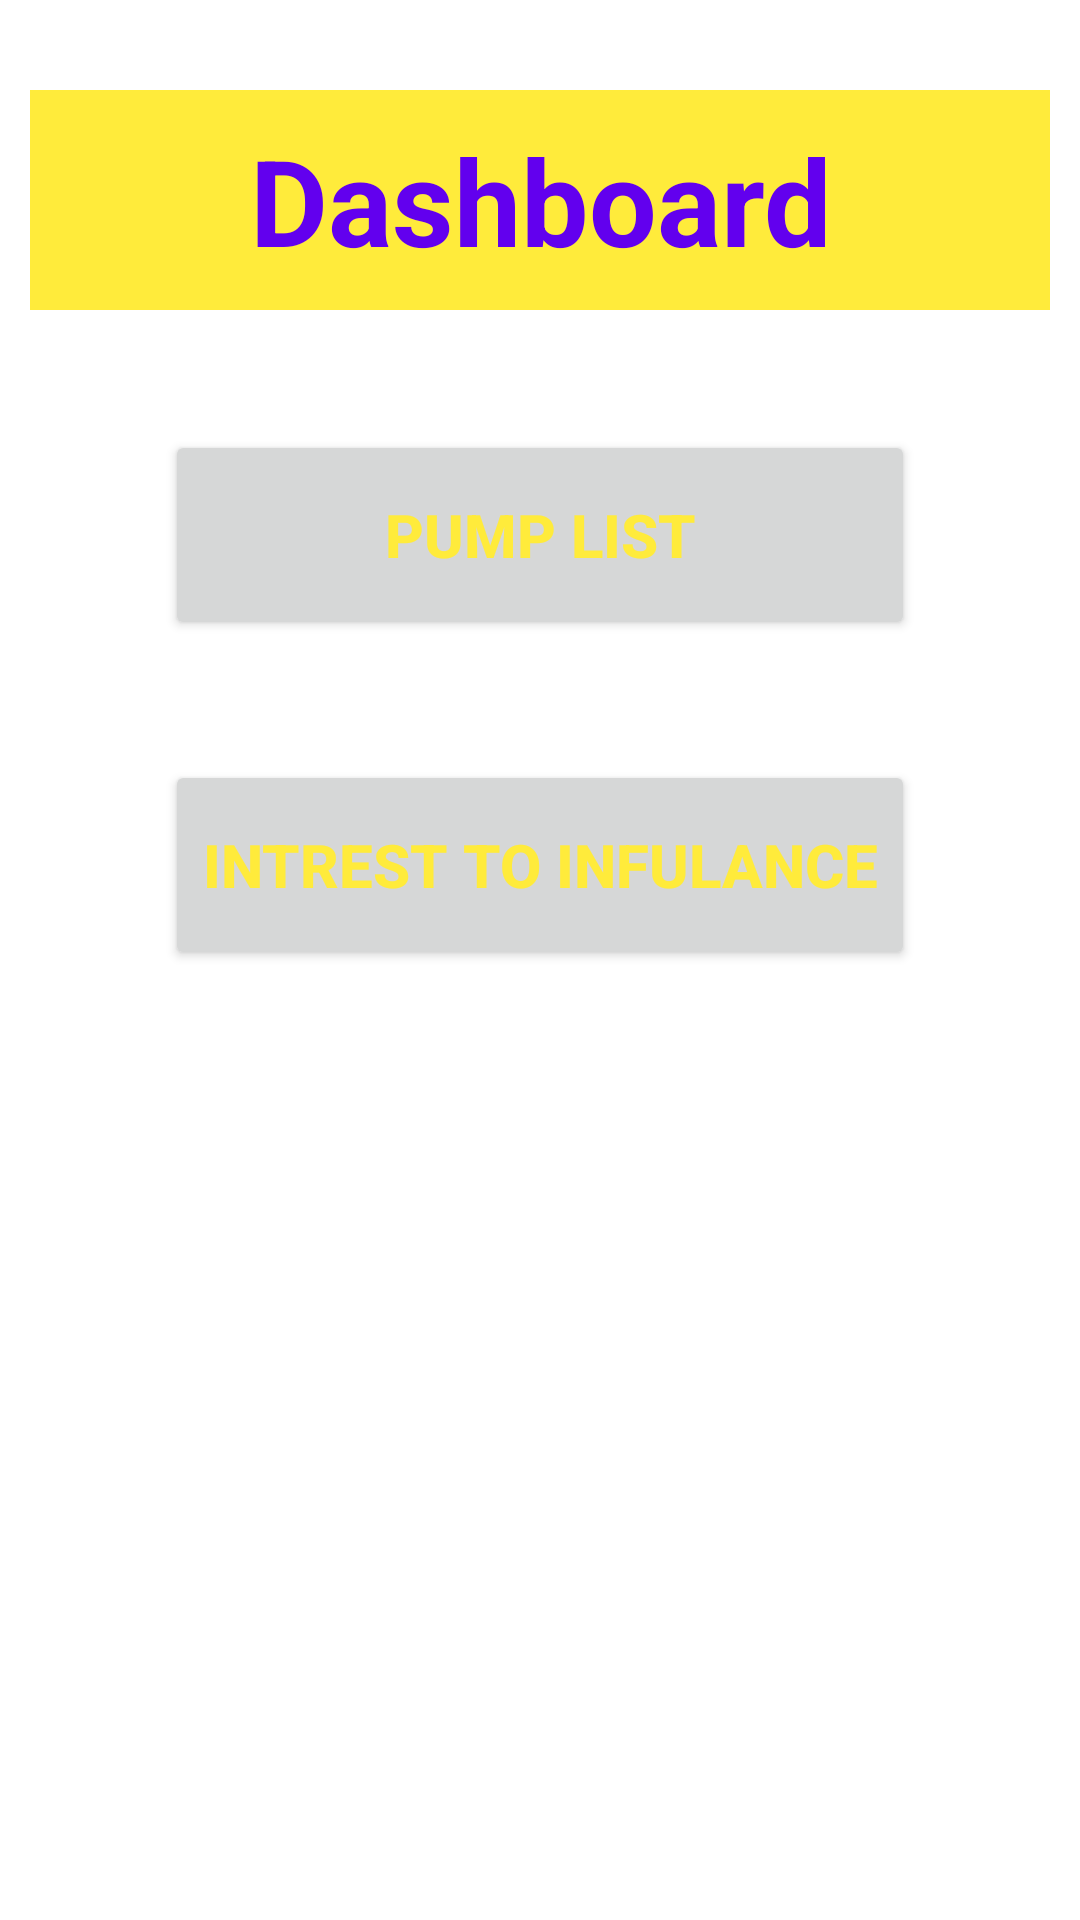

Reconstruct the res/layout file that produces this screen, plus the resources it refers to.
<!-- AndroidManifest.xml: application theme Theme.CNGPumpNotifiction -->
<!-- res/layout/activity_dashboard.xml -->
<?xml version="1.0" encoding="utf-8"?>
<RelativeLayout xmlns:android="http://schemas.android.com/apk/res/android"
    xmlns:app="http://schemas.android.com/apk/res-auto"
    xmlns:tools="http://schemas.android.com/tools"
    android:layout_width="match_parent"
    android:background="@color/white"
    android:layout_height="match_parent"
    tools:context=".Dashboard">

    <RelativeLayout
        android:layout_width="match_parent"
        android:layout_height="match_parent">

    <TextView
        android:id="@+id/Dashboard"
        android:layout_width="match_parent"
        android:layout_height="wrap_content"
        android:text="Dashboard"
        android:textStyle="bold"
        android:textColor="@color/purple_500"
        android:textSize="40dp"
        android:layout_marginTop="30dp"
        android:layout_marginLeft="10dp"
        android:layout_marginRight="10dp"
        android:padding="10dp"
        android:background="#FFEB3B"
        android:gravity="center"></TextView>


    <Button
        android:id="@+id/pumplist"
        android:layout_below="@+id/Dashboard"
        android:layout_width="250dp"
        android:layout_height="70dp"
        android:layout_centerHorizontal="true"
        android:text="Pump List"
        android:textStyle="bold"
        android:textSize="20dp"
        android:padding="5dp"
        android:textColor="#FFEB3B"
        android:layout_marginTop="40dp"
        ></Button>


    <Button
        android:id="@+id/intrest"
        android:layout_width="250dp"
        android:layout_height="70dp"
        android:layout_below="@+id/pumplist"
        android:layout_centerInParent="true"
        android:layout_marginTop="40dp"
        android:padding="5dp"
        android:text="intrest to Infulance"
        android:textColor="#FFEB3B"
        android:textSize="20dp"
        android:textStyle="bold"></Button>

    </RelativeLayout>


    <FrameLayout
        android:id="@+id/dashfrem"
        android:layout_width="match_parent"
        android:layout_height="match_parent"
        ></FrameLayout>
</RelativeLayout>
<!-- resources referenced by this layout -->
<resources>
  <style name="Theme.CNGPumpNotifiction" parent="Theme.MaterialComponents.DayNight.DarkActionBar">
          
          <item name="colorPrimary">@color/purple_500</item>
          <item name="colorPrimaryVariant">@color/purple_700</item>
          <item name="colorOnPrimary">@color/white</item>
          
          <item name="colorSecondary">@color/teal_200</item>
          <item name="colorSecondaryVariant">@color/teal_700</item>
          <item name="colorOnSecondary">@color/black</item>
          
          <item name="android:statusBarColor">?attr/colorPrimaryVariant</item>
          
      </style>
  <!-- not gathered from this repository: default colours our renderer supplied (Android Studio template values) -->
  <color name="purple_500">#FF6200EE</color>
  <color name="purple_700">#FF3700B3</color>
  <color name="teal_200">#FF03DAC5</color>
  <color name="teal_700">#FF018786</color>
  <color name="black">#FF000000</color>
  <color name="white">#FFFFFFFF</color>
</resources>
